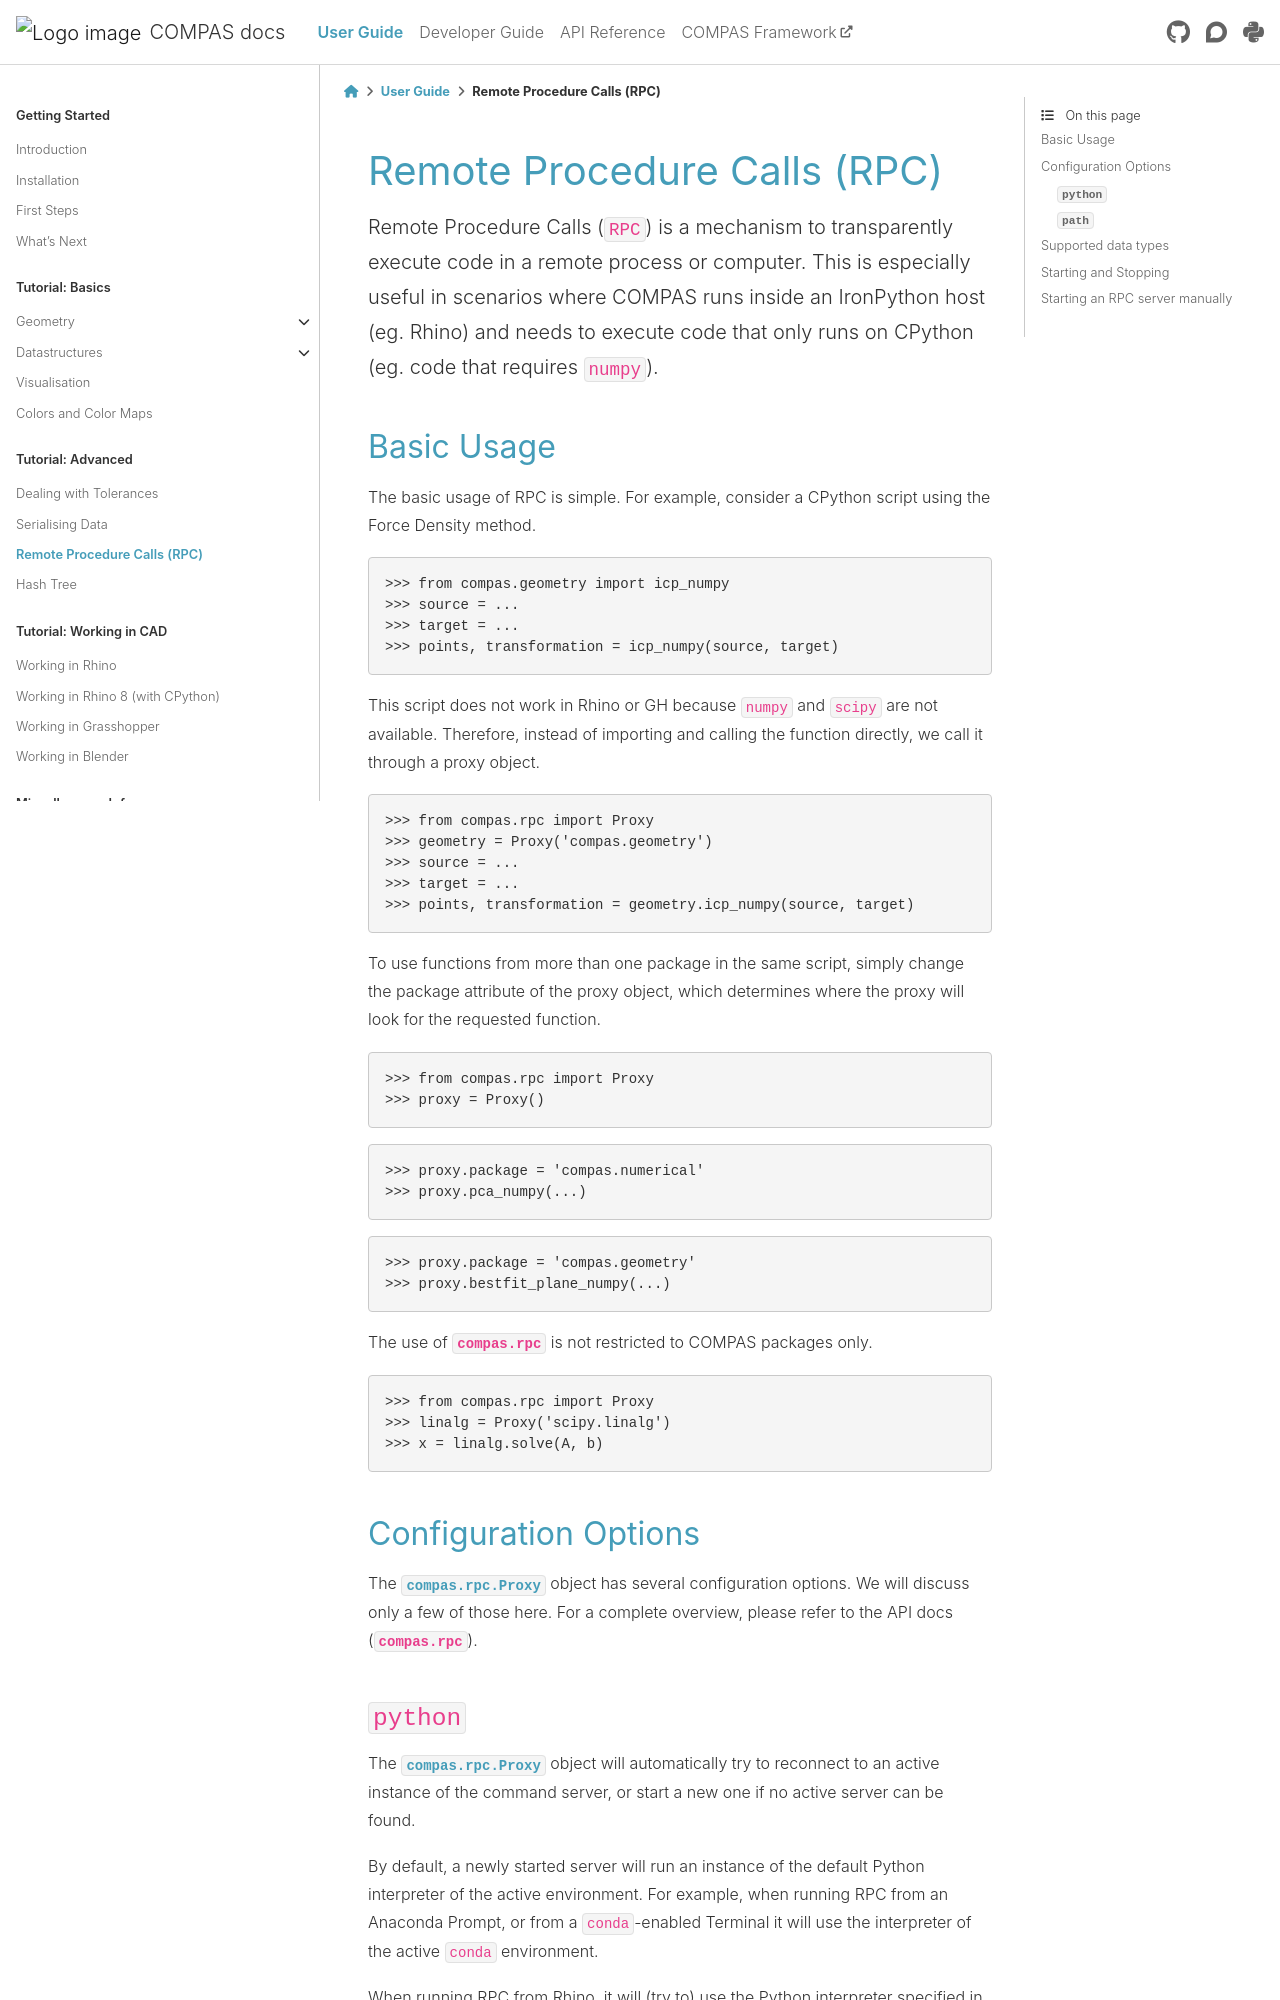

repository: compas-dev/compas · page: 2.16.0/userguide/advanced.rpc.html · generator: sphinx

********************************************************************************
Remote Procedure Calls (RPC)
********************************************************************************

.. rst-class:: lead

Remote Procedure Calls (``RPC``) is a mechanism to transparently execute code in
a remote process or computer. This is especially useful in scenarios where COMPAS
runs inside an IronPython host (eg. Rhino) and needs to execute code that only
runs on CPython (eg. code that requires ``numpy``).


Basic Usage
===========

The basic usage of RPC is simple.
For example, consider a CPython script using the Force Density method.

>>> from compas.geometry import icp_numpy
>>> source = ...
>>> target = ...
>>> points, transformation = icp_numpy(source, target)

This script does not work in Rhino or GH because ``numpy`` and ``scipy`` are not available.
Therefore, instead of importing and calling the function directly,
we call it through a proxy object.

>>> from compas.rpc import Proxy
>>> geometry = Proxy('compas.geometry')
>>> source = ...
>>> target = ...
>>> points, transformation = geometry.icp_numpy(source, target)

To use functions from more than one package in the same script, simply change the
package attribute of the proxy object, which determines where the proxy will look
for the requested function.

>>> from compas.rpc import Proxy
>>> proxy = Proxy()

>>> proxy.package = 'compas.numerical'
>>> proxy.pca_numpy(...)

>>> proxy.package = 'compas.geometry'
>>> proxy.bestfit_plane_numpy(...)

The use of :mod:`compas.rpc` is not restricted to COMPAS packages only.

>>> from compas.rpc import Proxy
>>> linalg = Proxy('scipy.linalg')
>>> x = linalg.solve(A, b)


Configuration Options
=====================

The :class:`compas.rpc.Proxy` object has several configuration options.
We will discuss only a few of those here.
For a complete overview, please refer to the API docs (:mod:`compas.rpc`).
